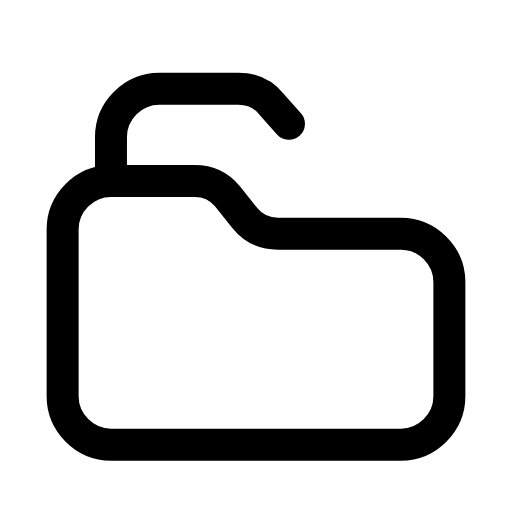
t = 0.00 s
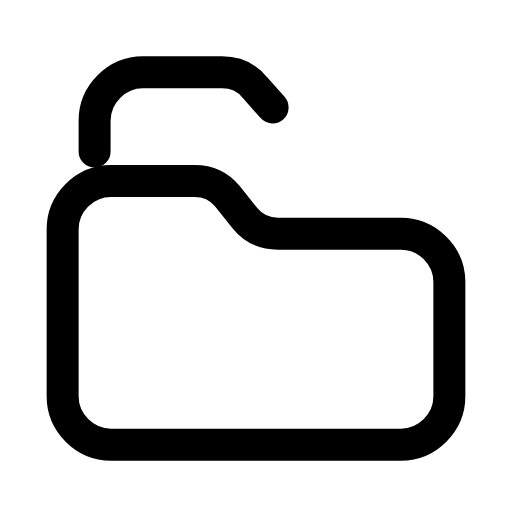
t = 0.25 s
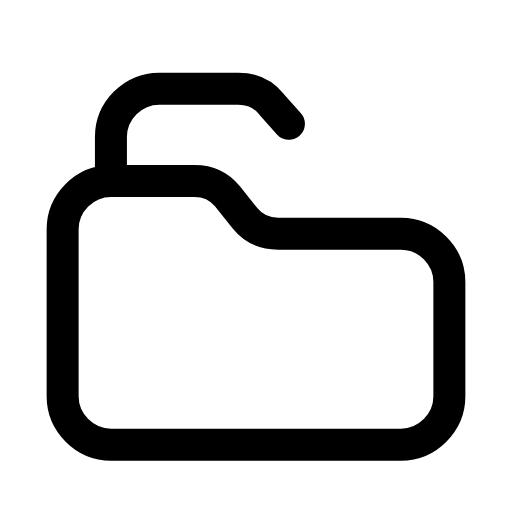
t = 0.50 s
t = 0.73 s: frame unchanged from t = 0.00 s, image omitted
t = 0.99 s: frame unchanged from t = 0.00 s, image omitted
t = 1.25 s: frame unchanged from t = 0.00 s, image omitted

The animated SVG that drew these frames (rendered in a browser with its animation timeline set to each time). Animation: 1 SMIL element (animateTransform=1); one cycle of 1.50 s, repeats indefinitely.

<svg xmlns="http://www.w3.org/2000/svg" width="24" height="24" viewBox="0 0 24 24" fill="none"><g transform="translate(-0.36 -0.375) scale(1.03)"><g><animateTransform attributeName="transform" type="translate" values="0 0;0 0;-0.9 -0.9;0 0;0 0;0 0;0 0;-0.9 -0.9;0 0;0 0;0 0" keyTimes="0;0.135;0.2475;0.36;0.45;0.6;0.66;0.735;0.81;0.9;1" dur="1.5s" repeatCount="indefinite" calcMode="spline" keySplines="0.16 1 0.3 1;0.16 1 0.3 1;0.16 1 0.3 1;0.16 1 0.3 1;0.16 1 0.3 1;0.16 1 0.3 1;0.16 1 0.3 1;0.16 1 0.3 1;0.16 1 0.3 1;0.16 1 0.3 1"/><path stroke="currentColor" stroke-width="1.456" stroke-linecap="round" stroke-linejoin="round" fill="none" d="M5.4 8L5.4 6.6C5.4 5.4 6.4 4.4 7.6 4.4L11.2 4.4C11.8 4.4 12.3 4.6 12.7 5.1L13.5 6"></path></g><path stroke="currentColor" stroke-width="1.456" stroke-linecap="round" stroke-linejoin="round" fill="none" d="M3.2 18.4L3.2 10.8C3.2 9.6 4.2 8.6 5.4 8.6L9.2 8.6C9.8 8.6 10.3 8.8 10.7 9.3L11.5 10.3C11.9 10.8 12.4 11 13 11L18.6 11C19.8 11 20.8 12 20.8 13.2L20.8 18.4C20.8 19.6 19.8 20.6 18.6 20.6L5.4 20.6C4.2 20.6 3.2 19.6 3.2 18.4Z"></path></g></svg>
